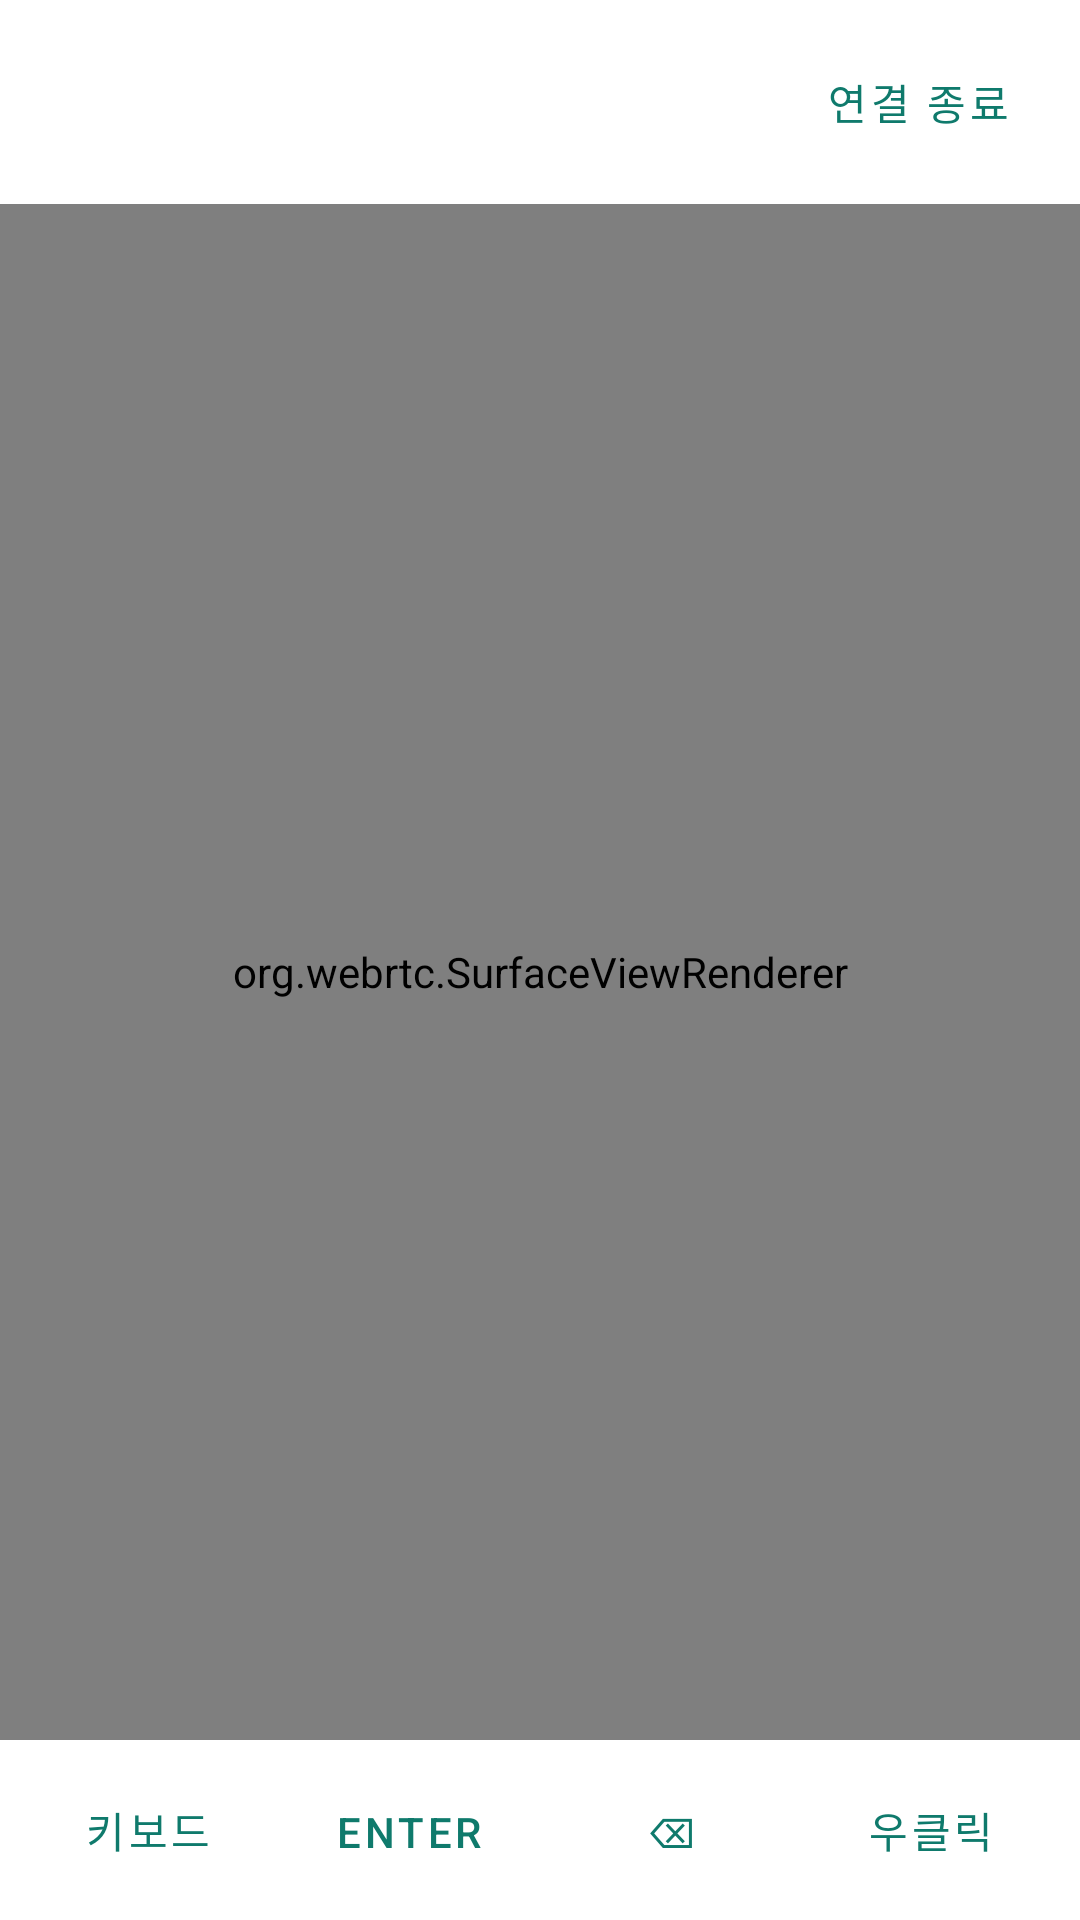

Produce the Android XML layout that renders to this screen, including the resource entries it uses.
<!-- AndroidManifest.xml: application theme Theme.DeskControl -->
<!-- res/layout/activity_remote_control.xml -->
<?xml version="1.0" encoding="utf-8"?>
<LinearLayout xmlns:android="http://schemas.android.com/apk/res/android"
    android:layout_width="match_parent"
    android:layout_height="match_parent"
    android:orientation="vertical"
    android:background="#000000">

    <LinearLayout
        android:layout_width="match_parent"
        android:layout_height="wrap_content"
        android:orientation="horizontal"
        android:background="@color/deskcontrol_surface"
        android:padding="10dp"
        android:gravity="center_vertical">

        <TextView
            android:id="@+id/textDeviceName"
            android:layout_width="0dp"
            android:layout_height="wrap_content"
            android:layout_weight="1"
            android:textStyle="bold"
            android:textColor="@color/deskcontrol_ink" />

        <TextView
            android:id="@+id/textStatus"
            android:layout_width="wrap_content"
            android:layout_height="wrap_content"
            android:textColor="@color/deskcontrol_ink_muted"
            android:textSize="12sp"
            android:layout_marginEnd="10dp" />

        <com.google.android.material.button.MaterialButton
            android:id="@+id/buttonClose"
            style="@style/Widget.MaterialComponents.Button.TextButton"
            android:layout_width="wrap_content"
            android:layout_height="wrap_content"
            android:text="@string/action_close_session" />
    </LinearLayout>

    <FrameLayout
        android:layout_width="match_parent"
        android:layout_height="0dp"
        android:layout_weight="1">

        <org.webrtc.SurfaceViewRenderer
            android:id="@+id/surfaceRenderer"
            android:layout_width="match_parent"
            android:layout_height="match_parent" />

        
        <EditText
            android:id="@+id/editHiddenInput"
            android:layout_width="1dp"
            android:layout_height="1dp"
            android:alpha="0"
            android:importantForAutofill="no"
            android:inputType="text" />
    </FrameLayout>

    <LinearLayout
        android:layout_width="match_parent"
        android:layout_height="wrap_content"
        android:orientation="horizontal"
        android:background="@color/deskcontrol_surface"
        android:padding="6dp">

        <com.google.android.material.button.MaterialButton
            android:id="@+id/buttonToggleKeyboard"
            style="@style/Widget.MaterialComponents.Button.TextButton"
            android:layout_width="0dp"
            android:layout_height="wrap_content"
            android:layout_weight="1"
            android:text="@string/action_toggle_keyboard" />

        <com.google.android.material.button.MaterialButton
            android:id="@+id/buttonEnter"
            style="@style/Widget.MaterialComponents.Button.TextButton"
            android:layout_width="0dp"
            android:layout_height="wrap_content"
            android:layout_weight="1"
            android:text="Enter" />

        <com.google.android.material.button.MaterialButton
            android:id="@+id/buttonBackspace"
            style="@style/Widget.MaterialComponents.Button.TextButton"
            android:layout_width="0dp"
            android:layout_height="wrap_content"
            android:layout_weight="1"
            android:text="⌫" />

        <com.google.android.material.button.MaterialButton
            android:id="@+id/buttonRightClick"
            style="@style/Widget.MaterialComponents.Button.TextButton"
            android:layout_width="0dp"
            android:layout_height="wrap_content"
            android:layout_weight="1"
            android:text="@string/action_right_click" />
    </LinearLayout>
</LinearLayout>
<!-- resources referenced by this layout -->
<resources>
  <color name="deskcontrol_ink">#1B2430</color>
  <color name="deskcontrol_ink_muted">#5C6472</color>
  <color name="deskcontrol_surface">#FFFFFF</color>
  <string name="action_close_session">연결 종료</string>
  <string name="action_right_click">우클릭</string>
  <string name="action_toggle_keyboard">키보드</string>
  <style name="Theme.DeskControl" parent="Theme.MaterialComponents.DayNight.NoActionBar">
          <item name="colorPrimary">@color/deskcontrol_accent</item>
          <item name="colorPrimaryDark">@color/deskcontrol_accent</item>
          <item name="colorAccent">@color/deskcontrol_accent</item>
          <item name="android:windowBackground">@color/deskcontrol_bg</item>
      </style>
  <color name="deskcontrol_accent">#0F7A6C</color>
  <color name="deskcontrol_bg">#F4F2EC</color>
</resources>
